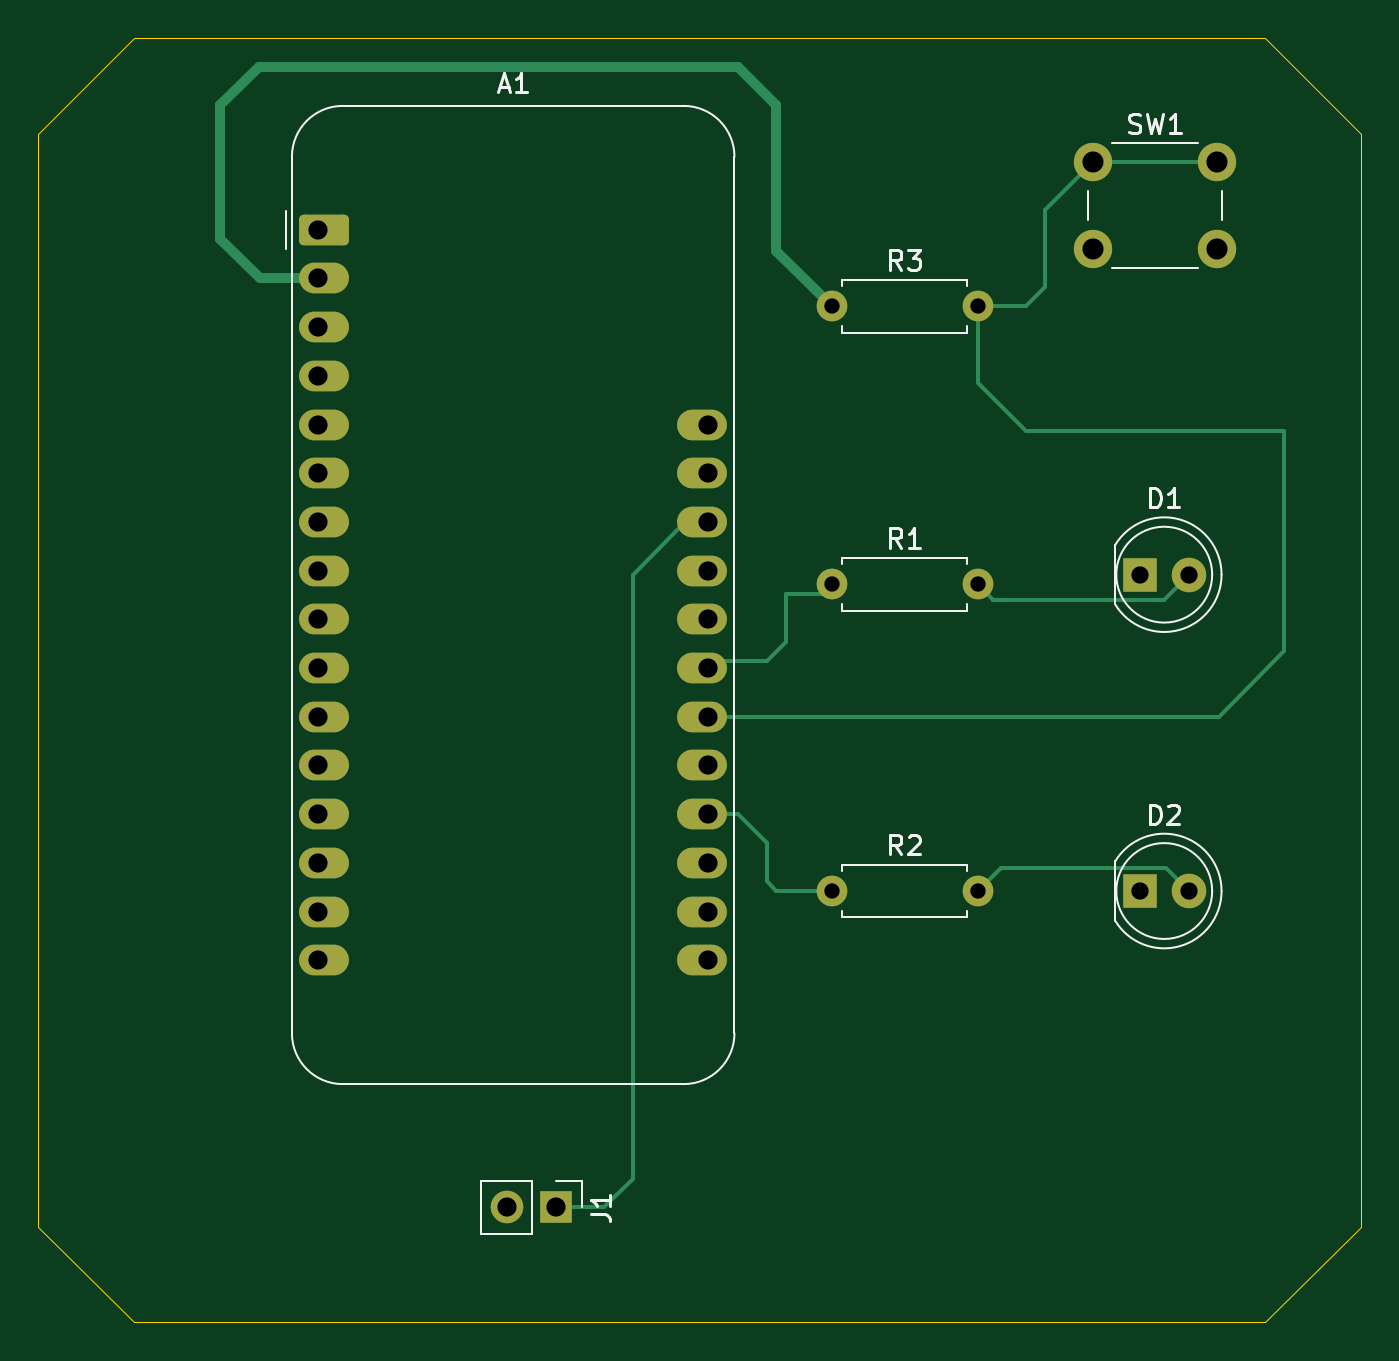
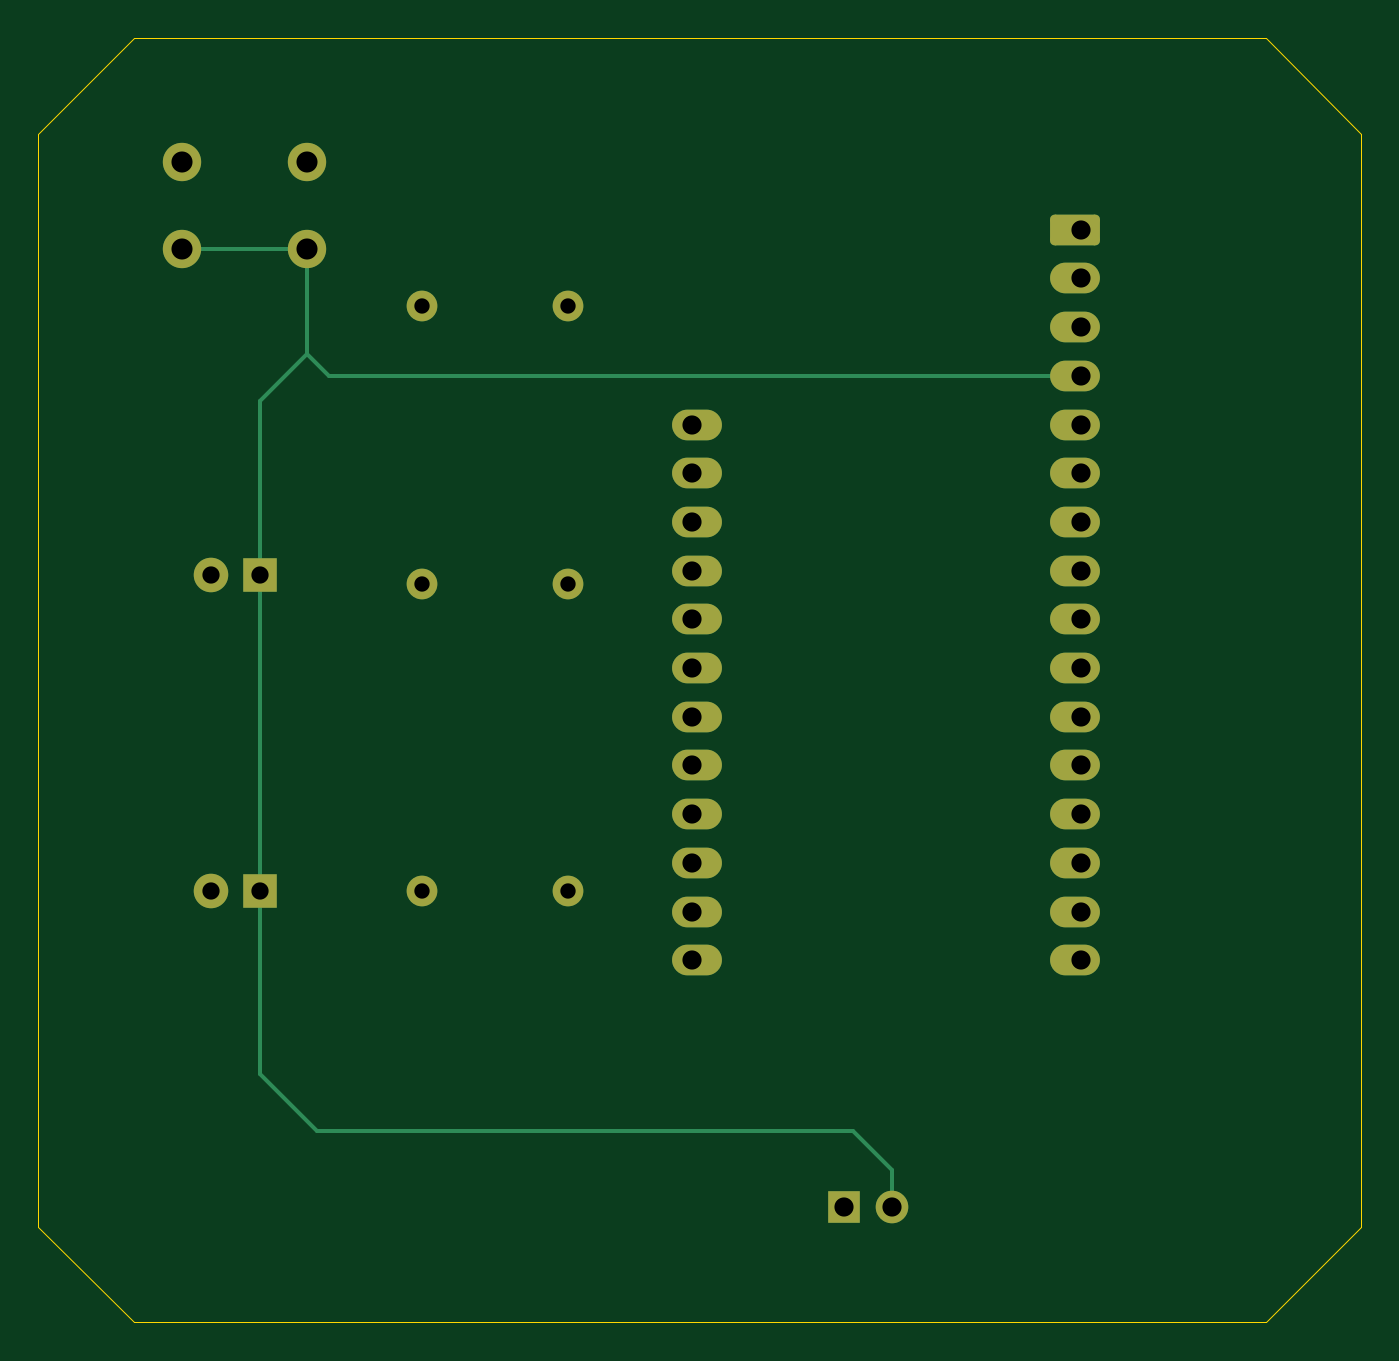
Circuit board: 11 layer files. Board 69.0 x 67.0 mm.
- bottom_copper: Door_Detector_PCB-B_Cu.gbr (5808 bytes)
- bottom_mask: Door_Detector_PCB-B_Mask.gbr (2585 bytes)
- paste: Door_Detector_PCB-B_Paste.gbr (462 bytes)
- bottom_silk: Door_Detector_PCB-B_Silkscreen.gbr (463 bytes)
- outline: Door_Detector_PCB-Edge_Cuts.gbr (900 bytes)
- top_copper: Door_Detector_PCB-F_Cu.gbr (7511 bytes)
- top_mask: Door_Detector_PCB-F_Mask.gbr (2585 bytes)
- paste: Door_Detector_PCB-F_Paste.gbr (462 bytes)
- top_silk: Door_Detector_PCB-F_Silkscreen.gbr (10724 bytes)
- drill: Door_Detector_PCB-NPTH.drl (264 bytes)
- drill: Door_Detector_PCB-PTH.drl (1178 bytes)

=== bottom_copper: Door_Detector_PCB-B_Cu.gbr (5808 bytes, source omitted) ===
=== bottom_mask: Door_Detector_PCB-B_Mask.gbr (2585 bytes, source withheld) ===
=== paste: Door_Detector_PCB-B_Paste.gbr ===
%TF.GenerationSoftware,KiCad,Pcbnew,10.0.4*%
%TF.CreationDate,2026-07-01T09:48:21-04:00*%
%TF.ProjectId,Door_Detector_PCB,446f6f72-5f44-4657-9465-63746f725f50,rev?*%
%TF.SameCoordinates,Original*%
%TF.FileFunction,Paste,Bot*%
%TF.FilePolarity,Positive*%
%FSLAX46Y46*%
G04 Gerber Fmt 4.6, Leading zero omitted, Abs format (unit mm)*
G04 Created by KiCad (PCBNEW 10.0.4) date 2026-07-01 09:48:21*
%MOMM*%
%LPD*%
G01*
G04 APERTURE LIST*
G04 APERTURE END LIST*
M02*

=== bottom_silk: Door_Detector_PCB-B_Silkscreen.gbr ===
%TF.GenerationSoftware,KiCad,Pcbnew,10.0.4*%
%TF.CreationDate,2026-07-01T09:48:21-04:00*%
%TF.ProjectId,Door_Detector_PCB,446f6f72-5f44-4657-9465-63746f725f50,rev?*%
%TF.SameCoordinates,Original*%
%TF.FileFunction,Legend,Bot*%
%TF.FilePolarity,Positive*%
%FSLAX46Y46*%
G04 Gerber Fmt 4.6, Leading zero omitted, Abs format (unit mm)*
G04 Created by KiCad (PCBNEW 10.0.4) date 2026-07-01 09:48:21*
%MOMM*%
%LPD*%
G01*
G04 APERTURE LIST*
G04 APERTURE END LIST*
M02*

=== outline: Door_Detector_PCB-Edge_Cuts.gbr ===
%TF.GenerationSoftware,KiCad,Pcbnew,10.0.4*%
%TF.CreationDate,2026-07-01T09:48:21-04:00*%
%TF.ProjectId,Door_Detector_PCB,446f6f72-5f44-4657-9465-63746f725f50,rev?*%
%TF.SameCoordinates,Original*%
%TF.FileFunction,Profile,NP*%
%FSLAX46Y46*%
G04 Gerber Fmt 4.6, Leading zero omitted, Abs format (unit mm)*
G04 Created by KiCad (PCBNEW 10.0.4) date 2026-07-01 09:48:21*
%MOMM*%
%LPD*%
G01*
G04 APERTURE LIST*
%TA.AperFunction,Profile*%
%ADD10C,0.050000*%
%TD*%
G04 APERTURE END LIST*
D10*
X189000000Y-125500000D02*
X184000000Y-130500000D01*
X120000000Y-125500000D02*
X125000000Y-130500000D01*
X184000000Y-63500000D02*
X189000000Y-68500000D01*
X125000000Y-63500000D02*
X120000000Y-68500000D01*
X125000000Y-130500000D02*
X184000000Y-130500000D01*
X189000000Y-68500000D02*
X189000000Y-125500000D01*
X120000000Y-68500000D02*
X120000000Y-125500000D01*
X125000000Y-63500000D02*
X184000000Y-63500000D01*
M02*

=== top_copper: Door_Detector_PCB-F_Cu.gbr (7511 bytes, source omitted) ===
=== top_mask: Door_Detector_PCB-F_Mask.gbr (2585 bytes, source withheld) ===
=== paste: Door_Detector_PCB-F_Paste.gbr ===
%TF.GenerationSoftware,KiCad,Pcbnew,10.0.4*%
%TF.CreationDate,2026-07-01T09:48:21-04:00*%
%TF.ProjectId,Door_Detector_PCB,446f6f72-5f44-4657-9465-63746f725f50,rev?*%
%TF.SameCoordinates,Original*%
%TF.FileFunction,Paste,Top*%
%TF.FilePolarity,Positive*%
%FSLAX46Y46*%
G04 Gerber Fmt 4.6, Leading zero omitted, Abs format (unit mm)*
G04 Created by KiCad (PCBNEW 10.0.4) date 2026-07-01 09:48:21*
%MOMM*%
%LPD*%
G01*
G04 APERTURE LIST*
G04 APERTURE END LIST*
M02*

=== top_silk: Door_Detector_PCB-F_Silkscreen.gbr (10724 bytes, source omitted) ===
=== drill: Door_Detector_PCB-NPTH.drl ===
M48
; DRILL file KiCad 10.0.4 date 2026-07-01T09:48:25
; FORMAT={-:-/ absolute / metric / decimal}
; #@! TF.CreationDate,2026-07-01T09:48:25-04:00
; #@! TF.GenerationSoftware,Kicad,Pcbnew,10.0.4
; #@! TF.FileFunction,NonPlated,1,2,NPTH
FMAT,2
METRIC
%
G90
G05
M30

=== drill: Door_Detector_PCB-PTH.drl ===
M48
; DRILL file KiCad 10.0.4 date 2026-07-01T09:48:25
; FORMAT={-:-/ absolute / metric / decimal}
; #@! TF.CreationDate,2026-07-01T09:48:25-04:00
; #@! TF.GenerationSoftware,Kicad,Pcbnew,10.0.4
; #@! TF.FileFunction,Plated,1,2,PTH
FMAT,2
METRIC
; #@! TA.AperFunction,Plated,PTH,ComponentDrill
T1C0.800
; #@! TA.AperFunction,Plated,PTH,ComponentDrill
T2C0.900
; #@! TA.AperFunction,Plated,PTH,ComponentDrill
T3C1.000
; #@! TA.AperFunction,Plated,PTH,ComponentDrill
T4C1.100
%
G90
G05
T1
X161.38Y-77.5
X161.38Y-92.0
X161.38Y-108.0
X169.0Y-77.5
X169.0Y-92.0
X169.0Y-108.0
T2
X177.46Y-91.5
X177.46Y-108.0
X180.0Y-91.5
X180.0Y-108.0
T3
X134.615Y-73.51
X134.615Y-76.05
X134.615Y-78.59
X134.615Y-81.13
X134.615Y-83.67
X134.615Y-86.21
X134.615Y-88.75
X134.615Y-91.29
X134.615Y-93.83
X134.615Y-96.37
X134.615Y-98.91
X134.615Y-101.45
X134.615Y-103.99
X134.615Y-106.53
X134.615Y-109.07
X134.615Y-111.61
X144.46Y-124.5
X147.0Y-124.5
X154.935Y-83.67
X154.935Y-86.21
X154.935Y-88.75
X154.935Y-91.29
X154.935Y-93.83
X154.935Y-96.37
X154.935Y-98.91
X154.935Y-101.45
X154.935Y-103.99
X154.935Y-106.53
X154.935Y-109.07
X154.935Y-111.61
T4
X175.0Y-70.0
X175.0Y-74.5
X181.5Y-70.0
X181.5Y-74.5
M30
